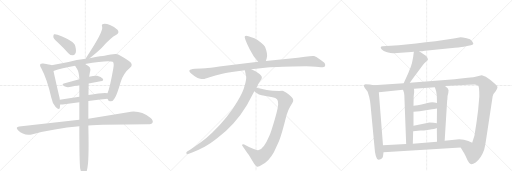
t = 0.00 s
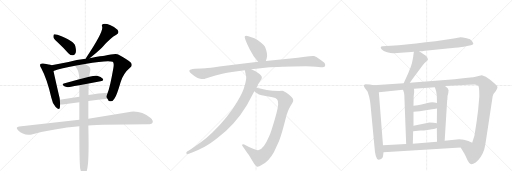
t = 3.48 s
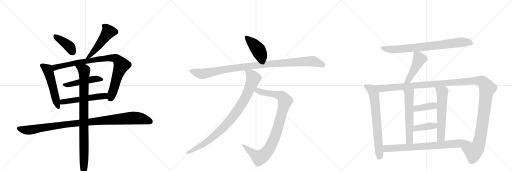
t = 6.96 s
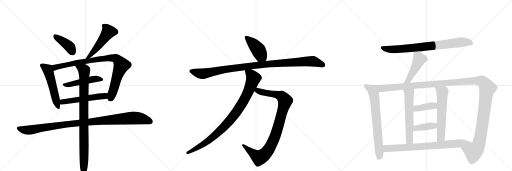
t = 10.44 s
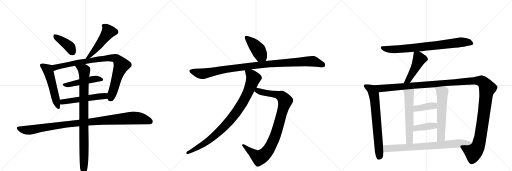
t = 13.91 s
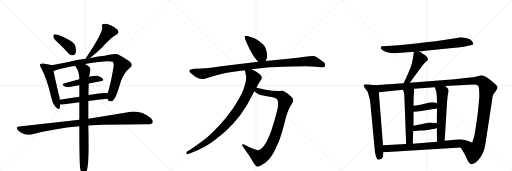
t = 17.39 s

The animated SVG that drew these frames (rendered in a browser with its animation timeline set to each time). Animation: 21 CSS @keyframes rules; one cycle of 17.39 s.

<svg version="1.1" viewBox="0 0 3072 1024" xmlns="http://www.w3.org/2000/svg">
  <g stroke="lightgray" stroke-dasharray="1,1" stroke-width="1" transform="scale(4, 4)">
    <line x1="0" y1="0" x2="256" y2="256"></line>
    <line x1="256" y1="0" x2="0" y2="256"></line>
    <line x1="128" y1="0" x2="128" y2="256"></line>
    <line x1="0" y1="128" x2="256" y2="128"></line>
    <line x1="256" y1="0" x2="512" y2="256"></line>
    <line x1="512" y1="0" x2="256" y2="256"></line>
    <line x1="384" y1="0" x2="384" y2="256"></line>
    <line x1="256" y1="128" x2="512" y2="128"></line>
    <line x1="512" y1="0" x2="768" y2="256"></line>
    <line x1="768" y1="0" x2="512" y2="256"></line>
    <line x1="640" y1="0" x2="640" y2="256"></line>
    <line x1="512" y1="128" x2="768" y2="128"></line>
  </g>
<g transform="scale(1, -1) translate(0, -850)">
   <style type="text/css">
    @keyframes keyframes0 {
      from {
       stroke: black;
       stroke-dashoffset: 408;
       stroke-width: 128;
       }
       57% {
       animation-timing-function: step-end;
       stroke: black;
       stroke-dashoffset: 0;
       stroke-width: 128;
       }
       to {
       stroke: black;
       stroke-width: 1024;
       }
       }
       #make-me-a-hanzi-animation-0 {
         animation: keyframes0 0.582031s both;
         animation-delay: 0.000000s;
         animation-timing-function: linear;
       }
    @keyframes keyframes1 {
      from {
       stroke: black;
       stroke-dashoffset: 515;
       stroke-width: 128;
       }
       63% {
       animation-timing-function: step-end;
       stroke: black;
       stroke-dashoffset: 0;
       stroke-width: 128;
       }
       to {
       stroke: black;
       stroke-width: 1024;
       }
       }
       #make-me-a-hanzi-animation-1 {
         animation: keyframes1 0.669108s both;
         animation-delay: 0.582031s;
         animation-timing-function: linear;
       }
    @keyframes keyframes2 {
      from {
       stroke: black;
       stroke-dashoffset: 533;
       stroke-width: 128;
       }
       63% {
       animation-timing-function: step-end;
       stroke: black;
       stroke-dashoffset: 0;
       stroke-width: 128;
       }
       to {
       stroke: black;
       stroke-width: 1024;
       }
       }
       #make-me-a-hanzi-animation-2 {
         animation: keyframes2 0.683757s both;
         animation-delay: 1.251139s;
         animation-timing-function: linear;
       }
    @keyframes keyframes3 {
      from {
       stroke: black;
       stroke-dashoffset: 906;
       stroke-width: 128;
       }
       75% {
       animation-timing-function: step-end;
       stroke: black;
       stroke-dashoffset: 0;
       stroke-width: 128;
       }
       to {
       stroke: black;
       stroke-width: 1024;
       }
       }
       #make-me-a-hanzi-animation-3 {
         animation: keyframes3 0.987305s both;
         animation-delay: 1.934896s;
         animation-timing-function: linear;
       }
    @keyframes keyframes4 {
      from {
       stroke: black;
       stroke-dashoffset: 484;
       stroke-width: 128;
       }
       61% {
       animation-timing-function: step-end;
       stroke: black;
       stroke-dashoffset: 0;
       stroke-width: 128;
       }
       to {
       stroke: black;
       stroke-width: 1024;
       }
       }
       #make-me-a-hanzi-animation-4 {
         animation: keyframes4 0.643880s both;
         animation-delay: 2.922201s;
         animation-timing-function: linear;
       }
    @keyframes keyframes5 {
      from {
       stroke: black;
       stroke-dashoffset: 540;
       stroke-width: 128;
       }
       64% {
       animation-timing-function: step-end;
       stroke: black;
       stroke-dashoffset: 0;
       stroke-width: 128;
       }
       to {
       stroke: black;
       stroke-width: 1024;
       }
       }
       #make-me-a-hanzi-animation-5 {
         animation: keyframes5 0.689453s both;
         animation-delay: 3.566081s;
         animation-timing-function: linear;
       }
    @keyframes keyframes6 {
      from {
       stroke: black;
       stroke-dashoffset: 1054;
       stroke-width: 128;
       }
       77% {
       animation-timing-function: step-end;
       stroke: black;
       stroke-dashoffset: 0;
       stroke-width: 128;
       }
       to {
       stroke: black;
       stroke-width: 1024;
       }
       }
       #make-me-a-hanzi-animation-6 {
         animation: keyframes6 1.107747s both;
         animation-delay: 4.255534s;
         animation-timing-function: linear;
       }
    @keyframes keyframes7 {
      from {
       stroke: black;
       stroke-dashoffset: 928;
       stroke-width: 128;
       }
       75% {
       animation-timing-function: step-end;
       stroke: black;
       stroke-dashoffset: 0;
       stroke-width: 128;
       }
       to {
       stroke: black;
       stroke-width: 1024;
       }
       }
       #make-me-a-hanzi-animation-7 {
         animation: keyframes7 1.005208s both;
         animation-delay: 5.363281s;
         animation-timing-function: linear;
       }
    @keyframes keyframes8 {
      from {
       stroke: black;
       stroke-dashoffset: 433;
       stroke-width: 128;
       }
       58% {
       animation-timing-function: step-end;
       stroke: black;
       stroke-dashoffset: 0;
       stroke-width: 128;
       }
       to {
       stroke: black;
       stroke-width: 1024;
       }
       }
       #make-me-a-hanzi-animation-8 {
         animation: keyframes8 0.602376s both;
         animation-delay: 6.368490s;
         animation-timing-function: linear;
       }
    @keyframes keyframes9 {
      from {
       stroke: black;
       stroke-dashoffset: 1063;
       stroke-width: 128;
       }
       78% {
       animation-timing-function: step-end;
       stroke: black;
       stroke-dashoffset: 0;
       stroke-width: 128;
       }
       to {
       stroke: black;
       stroke-width: 1024;
       }
       }
       #make-me-a-hanzi-animation-9 {
         animation: keyframes9 1.115072s both;
         animation-delay: 6.970866s;
         animation-timing-function: linear;
       }
    @keyframes keyframes10 {
      from {
       stroke: black;
       stroke-dashoffset: 956;
       stroke-width: 128;
       }
       76% {
       animation-timing-function: step-end;
       stroke: black;
       stroke-dashoffset: 0;
       stroke-width: 128;
       }
       to {
       stroke: black;
       stroke-width: 1024;
       }
       }
       #make-me-a-hanzi-animation-10 {
         animation: keyframes10 1.027995s both;
         animation-delay: 8.085937s;
         animation-timing-function: linear;
       }
    @keyframes keyframes11 {
      from {
       stroke: black;
       stroke-dashoffset: 932;
       stroke-width: 128;
       }
       75% {
       animation-timing-function: step-end;
       stroke: black;
       stroke-dashoffset: 0;
       stroke-width: 128;
       }
       to {
       stroke: black;
       stroke-width: 1024;
       }
       }
       #make-me-a-hanzi-animation-11 {
         animation: keyframes11 1.008464s both;
         animation-delay: 9.113932s;
         animation-timing-function: linear;
       }
    @keyframes keyframes12 {
      from {
       stroke: black;
       stroke-dashoffset: 800;
       stroke-width: 128;
       }
       72% {
       animation-timing-function: step-end;
       stroke: black;
       stroke-dashoffset: 0;
       stroke-width: 128;
       }
       to {
       stroke: black;
       stroke-width: 1024;
       }
       }
       #make-me-a-hanzi-animation-12 {
         animation: keyframes12 0.901042s both;
         animation-delay: 10.122396s;
         animation-timing-function: linear;
       }
    @keyframes keyframes13 {
      from {
       stroke: black;
       stroke-dashoffset: 471;
       stroke-width: 128;
       }
       61% {
       animation-timing-function: step-end;
       stroke: black;
       stroke-dashoffset: 0;
       stroke-width: 128;
       }
       to {
       stroke: black;
       stroke-width: 1024;
       }
       }
       #make-me-a-hanzi-animation-13 {
         animation: keyframes13 0.633301s both;
         animation-delay: 11.023437s;
         animation-timing-function: linear;
       }
    @keyframes keyframes14 {
      from {
       stroke: black;
       stroke-dashoffset: 715;
       stroke-width: 128;
       }
       70% {
       animation-timing-function: step-end;
       stroke: black;
       stroke-dashoffset: 0;
       stroke-width: 128;
       }
       to {
       stroke: black;
       stroke-width: 1024;
       }
       }
       #make-me-a-hanzi-animation-14 {
         animation: keyframes14 0.831868s both;
         animation-delay: 11.656738s;
         animation-timing-function: linear;
       }
    @keyframes keyframes15 {
      from {
       stroke: black;
       stroke-dashoffset: 1425;
       stroke-width: 128;
       }
       82% {
       animation-timing-function: step-end;
       stroke: black;
       stroke-dashoffset: 0;
       stroke-width: 128;
       }
       to {
       stroke: black;
       stroke-width: 1024;
       }
       }
       #make-me-a-hanzi-animation-15 {
         animation: keyframes15 1.409668s both;
         animation-delay: 12.488607s;
         animation-timing-function: linear;
       }
    @keyframes keyframes16 {
      from {
       stroke: black;
       stroke-dashoffset: 589;
       stroke-width: 128;
       }
       66% {
       animation-timing-function: step-end;
       stroke: black;
       stroke-dashoffset: 0;
       stroke-width: 128;
       }
       to {
       stroke: black;
       stroke-width: 1024;
       }
       }
       #make-me-a-hanzi-animation-16 {
         animation: keyframes16 0.729329s both;
         animation-delay: 13.898275s;
         animation-timing-function: linear;
       }
    @keyframes keyframes17 {
      from {
       stroke: black;
       stroke-dashoffset: 598;
       stroke-width: 128;
       }
       66% {
       animation-timing-function: step-end;
       stroke: black;
       stroke-dashoffset: 0;
       stroke-width: 128;
       }
       to {
       stroke: black;
       stroke-width: 1024;
       }
       }
       #make-me-a-hanzi-animation-17 {
         animation: keyframes17 0.736654s both;
         animation-delay: 14.627604s;
         animation-timing-function: linear;
       }
    @keyframes keyframes18 {
      from {
       stroke: black;
       stroke-dashoffset: 394;
       stroke-width: 128;
       }
       56% {
       animation-timing-function: step-end;
       stroke: black;
       stroke-dashoffset: 0;
       stroke-width: 128;
       }
       to {
       stroke: black;
       stroke-width: 1024;
       }
       }
       #make-me-a-hanzi-animation-18 {
         animation: keyframes18 0.570638s both;
         animation-delay: 15.364258s;
         animation-timing-function: linear;
       }
    @keyframes keyframes19 {
      from {
       stroke: black;
       stroke-dashoffset: 396;
       stroke-width: 128;
       }
       56% {
       animation-timing-function: step-end;
       stroke: black;
       stroke-dashoffset: 0;
       stroke-width: 128;
       }
       to {
       stroke: black;
       stroke-width: 1024;
       }
       }
       #make-me-a-hanzi-animation-19 {
         animation: keyframes19 0.572266s both;
         animation-delay: 15.934896s;
         animation-timing-function: linear;
       }
    @keyframes keyframes20 {
      from {
       stroke: black;
       stroke-dashoffset: 781;
       stroke-width: 128;
       }
       72% {
       animation-timing-function: step-end;
       stroke: black;
       stroke-dashoffset: 0;
       stroke-width: 128;
       }
       to {
       stroke: black;
       stroke-width: 1024;
       }
       }
       #make-me-a-hanzi-animation-20 {
         animation: keyframes20 0.885579s both;
         animation-delay: 16.507161s;
         animation-timing-function: linear;
       }
</style>
<path d="M 347 596 Q 377 568 410 532 Q 422 519 437 519 Q 447 518 453 531 Q 459 544 452 574 Q 446 607 345 643 Q 330 647 324 645 Q 320 641 320 629 Q 321 619 347 596 Z" fill="lightgray"></path> 
<path d="M 538 502 Q 584 539 611 565 Q 665 625 698 642 Q 719 655 705 673 Q 689 689 660 701 Q 633 711 620 707 Q 607 704 613 690 Q 622 662 517 505 Q 516 501 514 498 C 502 473 515 483 538 502 Z" fill="lightgray"></path> 
<path d="M 309 459 Q 299 465 259 470 Q 246 471 243 467 Q 236 460 247 443 Q 283 376 308 264 Q 314 230 334 209 Q 355 187 359 204 Q 360 213 361 224 L 359 252 Q 358 265 354 278 Q 329 387 321 425 C 315 454 314 457 309 459 Z" fill="lightgray"></path> 
<path d="M 645 259 Q 651 241 664 243 Q 679 244 687 260 Q 700 276 724 359 Q 742 413 780 444 Q 799 460 783 477 Q 764 495 712 523 Q 696 533 627 516 Q 617 516 538 502 L 514 498 Q 459 491 411 479 Q 353 467 309 459 C 280 454 292 416 321 425 Q 369 441 451 456 L 510 467 Q 652 492 676 480 Q 686 474 680 441 Q 659 321 645 292 C 637 269 637 269 645 259 Z" fill="lightgray"></path> 
<path d="M 532 350 L 603 363 Q 625 367 617 379 Q 607 392 583 397 Q 564 398 535 391 L 476 375 L 383 350 Q 367 346 386 333 Q 396 326 419 329 Q 447 335 476 340 L 532 350 Z" fill="lightgray"></path> 
<path d="M 530 245 Q 590 254 645 259 C 675 262 675 288 645 292 Q 624 298 531 281 L 476 271 Q 415 262 359 252 C 329 247 331 225 361 224 Q 370 223 386 225 Q 432 232 476 238 L 530 245 Z" fill="lightgray"></path> 
<path d="M 530 98 Q 611 104 886 105 Q 910 105 915 115 Q 922 128 902 145 Q 841 193 768 178 L 530 139 L 476 132 L 115 92 Q 90 89 108 69 Q 142 35 190 44 Q 326 80 476 93 L 530 98 Z" fill="lightgray"></path> 
<path d="M 481 -160 Q 487 -185 494 -195 Q 500 -202 507 -200 Q 522 -191 528 -130 Q 534 -60 530 98 L 530 139 L 530 245 L 531 281 Q 531 311 532 343 L 532 350 L 535 391 Q 538 412 542 428 Q 545 446 530 455 Q 520 462 510 467 C 484 482 435 482 451 456 Q 455 446 462 438 Q 475 416 476 375 L 476 340 L 476 271 L 476 238 L 476 132 L 476 93 Q 476 -120 481 -160 Z" fill="lightgray"></path> 
<path d="M 1595 485 L 1600 500 Q 1609 524 1590 570 Q 1585 580 1565 596 Q 1545 612 1526 621 Q 1508 630 1490 634 Q 1473 638 1469 634 Q 1463 626 1498 556 L 1523 512 L 1549 480 C 1568 457 1586 457 1595 485 Z" fill="lightgray"></path> 
<path d="M 1207 440 L 1169 439 Q 1140 436 1137 430 Q 1135 424 1139 418 Q 1145 410 1166 395 Q 1188 379 1201 378 Q 1215 376 1221 377 Q 1228 377 1258 388 Q 1289 399 1334 409 Q 1380 418 1391 419 L 1469 430 L 1508 436 L 1604 446 Q 1630 449 1697 451 L 1757 452 Q 1803 452 1837 453 Q 1871 453 1896 450 L 1925 448 Q 1943 446 1947 450 Q 1951 454 1951 461 Q 1951 467 1946 474 Q 1941 480 1918 496 Q 1896 512 1884 515 Q 1872 517 1830 511 L 1787 504 L 1595 485 L 1549 480 L 1316 452 Q 1255 442 1233 442 Q 1211 442 1207 440 Z" fill="lightgray"></path> 
<path d="M 1526 303 L 1537 295 Q 1554 282 1570 279 L 1635 267 Q 1655 263 1662 255 Q 1669 247 1669 226 Q 1669 205 1648 133 Q 1627 61 1617 38 Q 1580 -50 1549 -50 Q 1541 -51 1519 -42 L 1494 -31 L 1465 -16 Q 1457 -12 1454 -16 Q 1451 -20 1454 -24 L 1485 -69 Q 1488 -74 1494 -80 L 1525 -132 Q 1532 -143 1540 -148 Q 1548 -153 1572 -138 Q 1614 -116 1644 -61 L 1673 2 Q 1689 38 1719 159 Q 1728 190 1742 213 Q 1756 235 1759 244 L 1759 252 Q 1759 263 1731 285 Q 1704 306 1693 306 Q 1683 306 1675 305 L 1636 307 Q 1627 307 1601 311 Q 1575 315 1567 318 L 1539 325 C 1510 332 1502 321 1526 303 Z" fill="lightgray"></path> 
<path d="M 1469 430 L 1477 392 Q 1479 374 1468 338 Q 1460 301 1425 244 Q 1375 156 1273 54 Q 1237 19 1205 -3 L 1145 -45 L 1123 -58 Q 1117 -62 1118 -69 Q 1119 -77 1133 -72 L 1153 -64 Q 1196 -46 1228 -29 Q 1261 -13 1310 27 Q 1360 66 1400 110 Q 1441 154 1481 220 L 1526 303 L 1539 325 L 1549 345 L 1569 377 Q 1576 391 1559 405 Q 1543 418 1533 423 L 1508 436 C 1481 450 1463 459 1469 430 Z" fill="lightgray"></path> 
<path d="M 2515 544 L 2534 544 Q 2537 544 2550 546 L 2729 564 Q 2775 568 2795 573 L 2825 579 Q 2836 581 2840 587 Q 2841 591 2832.5 604 Q 2824 617 2800 621 Q 2773 628 2764 628 L 2722 620 L 2613 603 Q 2554 596 2496 590 L 2392 580 L 2296 573 Q 2286 572 2284.5 568 Q 2283 564 2291 553.5 Q 2299 543 2322.5 538 Q 2346 533 2359 532 Q 2372 531 2405 534 L 2468 539 L 2483 541 L 2515 544 Z" fill="lightgray"></path> 
<path d="M 2483 541 L 2479 509 Q 2473 471 2464 448 Q 2454 425 2450 413 L 2422 351 C 2410 324 2442 329 2459 354 L 2475 377 L 2534 457 Q 2544 471 2556 480 L 2567 491 Q 2569 496 2564 504 Q 2559 512 2555 516 L 2515 544 C 2490 561 2486 564 2483 541 Z" fill="lightgray"></path> 
<path d="M 2243 340 L 2219 344 L 2193 346 Q 2184 343 2183 340 Q 2181 336 2189 323 L 2205 302 Q 2207 298 2215 270 Q 2222 241 2223 222 L 2246 -20 Q 2252 -111 2273 -107 Q 2296 -102 2298 -86 L 2301 -62 L 2298 -20 L 2273 298 C 2271 328 2270 335 2243 340 Z" fill="lightgray"></path> 
<path d="M 2422 351 L 2243 340 C 2213 338 2243 295 2273 298 L 2418 312 L 2484 319 L 2609 328 L 2670 335 L 2809 342 Q 2848 344 2856 343 Q 2864 342 2870 336 Q 2876 326 2876 273 L 2869 192 L 2860 124 Q 2857 102 2855 90 L 2847 39 L 2847 38 L 2833 -6 C 2824 -35 2748 -8 2764 -34 L 2785 -68 L 2792 -82 Q 2798 -95 2806 -112 Q 2814 -128 2824 -133 Q 2833 -137 2854 -124 Q 2886 -101 2905 -48 Q 2912 -19 2916 10 L 2956 274 Q 2958 287 2973 302 Q 2986 322 2985 329 Q 2984 336 2971 347 L 2941 373 Q 2914 396 2891 400 Q 2888 400 2866 394 Q 2843 387 2806 384 L 2752 379 L 2728 376 L 2459 354 L 2422 351 Z" fill="lightgray"></path> 
<path d="M 2418 312 L 2423 298 Q 2425 293 2426 279 L 2437 -13 C 2438 -43 2476 -41 2477 -11 L 2479 64 L 2481 97 L 2481 180 L 2481 216 L 2482 273 L 2485 297 Q 2485 312 2484 319 C 2482 349 2408 340 2418 312 Z" fill="lightgray"></path> 
<path d="M 2621 83 L 2622 1 C 2622 -29 2666 -24 2668 6 L 2683 249 L 2684 251 Q 2684 279 2690 295 Q 2695 311 2686 321 L 2670 335 C 2647 355 2600 356 2609 328 L 2617 304 Q 2619 292 2621 273 L 2622 233 L 2622 200 L 2621 112 L 2621 83 Z" fill="lightgray"></path> 
<path d="M 2481 180 L 2518 184 L 2592 196 Q 2602 196 2622 200 C 2651 206 2651 225 2622 233 Q 2594 242 2565 233 Q 2535 224 2481 216 C 2451 212 2451 177 2481 180 Z" fill="lightgray"></path> 
<path d="M 2479 64 L 2523 68 Q 2539 68 2574 73 Q 2609 77 2621 83 C 2649 95 2651 109 2621 112 L 2601 114 Q 2572 116 2570 115 L 2481 97 C 2452 91 2449 61 2479 64 Z" fill="lightgray"></path> 
<path d="M 2301 -62 L 2764 -34 C 2794 -32 2860 -19 2833 -6 L 2810 5 Q 2784 15 2755 15 L 2668 6 L 2622 1 L 2477 -11 L 2437 -13 L 2298 -20 C 2268 -22 2271 -64 2301 -62 Z" fill="lightgray"></path> 
      <clipPath id="make-me-a-hanzi-clip-0">
      <path d="M 347 596 Q 377 568 410 532 Q 422 519 437 519 Q 447 518 453 531 Q 459 544 452 574 Q 446 607 345 643 Q 330 647 324 645 Q 320 641 320 629 Q 321 619 347 596 Z" fill="lightgray"></path>
      </clipPath>
      <path clip-path="url(#make-me-a-hanzi-clip-0)" d="M 329 639 L 410 578 L 437 535 " fill="none" id="make-me-a-hanzi-animation-0" stroke-dasharray="280 560" stroke-linecap="round"></path>

      <clipPath id="make-me-a-hanzi-clip-1">
      <path d="M 538 502 Q 584 539 611 565 Q 665 625 698 642 Q 719 655 705 673 Q 689 689 660 701 Q 633 711 620 707 Q 607 704 613 690 Q 622 662 517 505 Q 516 501 514 498 C 502 473 515 483 538 502 Z" fill="lightgray"></path>
      </clipPath>
      <path clip-path="url(#make-me-a-hanzi-clip-1)" d="M 621 697 L 634 688 L 651 659 L 559 538 L 538 515 L 528 514 L 520 500 " fill="none" id="make-me-a-hanzi-animation-1" stroke-dasharray="387 774" stroke-linecap="round"></path>

      <clipPath id="make-me-a-hanzi-clip-2">
      <path d="M 309 459 Q 299 465 259 470 Q 246 471 243 467 Q 236 460 247 443 Q 283 376 308 264 Q 314 230 334 209 Q 355 187 359 204 Q 360 213 361 224 L 359 252 Q 358 265 354 278 Q 329 387 321 425 C 315 454 314 457 309 459 Z" fill="lightgray"></path>
      </clipPath>
      <path clip-path="url(#make-me-a-hanzi-clip-2)" d="M 250 460 L 287 432 L 347 209 " fill="none" id="make-me-a-hanzi-animation-2" stroke-dasharray="405 810" stroke-linecap="round"></path>

      <clipPath id="make-me-a-hanzi-clip-3">
      <path d="M 645 259 Q 651 241 664 243 Q 679 244 687 260 Q 700 276 724 359 Q 742 413 780 444 Q 799 460 783 477 Q 764 495 712 523 Q 696 533 627 516 Q 617 516 538 502 L 514 498 Q 459 491 411 479 Q 353 467 309 459 C 280 454 292 416 321 425 Q 369 441 451 456 L 510 467 Q 652 492 676 480 Q 686 474 680 441 Q 659 321 645 292 C 637 269 637 269 645 259 Z" fill="lightgray"></path>
      </clipPath>
      <path clip-path="url(#make-me-a-hanzi-clip-3)" d="M 316 455 L 333 446 L 478 478 L 544 486 L 552 492 L 641 503 L 699 498 L 729 459 L 705 401 L 663 261 " fill="none" id="make-me-a-hanzi-animation-3" stroke-dasharray="778 1556" stroke-linecap="round"></path>

      <clipPath id="make-me-a-hanzi-clip-4">
      <path d="M 532 350 L 603 363 Q 625 367 617 379 Q 607 392 583 397 Q 564 398 535 391 L 476 375 L 383 350 Q 367 346 386 333 Q 396 326 419 329 Q 447 335 476 340 L 532 350 Z" fill="lightgray"></path>
      </clipPath>
      <path clip-path="url(#make-me-a-hanzi-clip-4)" d="M 384 341 L 411 342 L 558 376 L 585 379 L 607 373 " fill="none" id="make-me-a-hanzi-animation-4" stroke-dasharray="356 712" stroke-linecap="round"></path>

      <clipPath id="make-me-a-hanzi-clip-5">
      <path d="M 530 245 Q 590 254 645 259 C 675 262 675 288 645 292 Q 624 298 531 281 L 476 271 Q 415 262 359 252 C 329 247 331 225 361 224 Q 370 223 386 225 Q 432 232 476 238 L 530 245 Z" fill="lightgray"></path>
      </clipPath>
      <path clip-path="url(#make-me-a-hanzi-clip-5)" d="M 367 231 L 376 239 L 411 246 L 628 276 L 641 287 " fill="none" id="make-me-a-hanzi-animation-5" stroke-dasharray="412 824" stroke-linecap="round"></path>

      <clipPath id="make-me-a-hanzi-clip-6">
      <path d="M 530 98 Q 611 104 886 105 Q 910 105 915 115 Q 922 128 902 145 Q 841 193 768 178 L 530 139 L 476 132 L 115 92 Q 90 89 108 69 Q 142 35 190 44 Q 326 80 476 93 L 530 98 Z" fill="lightgray"></path>
      </clipPath>
      <path clip-path="url(#make-me-a-hanzi-clip-6)" d="M 112 80 L 179 70 L 423 108 L 794 143 L 841 140 L 902 122 " fill="none" id="make-me-a-hanzi-animation-6" stroke-dasharray="926 1852" stroke-linecap="round"></path>

      <clipPath id="make-me-a-hanzi-clip-7">
      <path d="M 481 -160 Q 487 -185 494 -195 Q 500 -202 507 -200 Q 522 -191 528 -130 Q 534 -60 530 98 L 530 139 L 530 245 L 531 281 Q 531 311 532 343 L 532 350 L 535 391 Q 538 412 542 428 Q 545 446 530 455 Q 520 462 510 467 C 484 482 435 482 451 456 Q 455 446 462 438 Q 475 416 476 375 L 476 340 L 476 271 L 476 238 L 476 132 L 476 93 Q 476 -120 481 -160 Z" fill="lightgray"></path>
      </clipPath>
      <path clip-path="url(#make-me-a-hanzi-clip-7)" d="M 459 454 L 505 428 L 503 -191 " fill="none" id="make-me-a-hanzi-animation-7" stroke-dasharray="800 1600" stroke-linecap="round"></path>

      <clipPath id="make-me-a-hanzi-clip-8">
      <path d="M 1595 485 L 1600 500 Q 1609 524 1590 570 Q 1585 580 1565 596 Q 1545 612 1526 621 Q 1508 630 1490 634 Q 1473 638 1469 634 Q 1463 626 1498 556 L 1523 512 L 1549 480 C 1568 457 1586 457 1595 485 Z" fill="lightgray"></path>
      </clipPath>
      <path clip-path="url(#make-me-a-hanzi-clip-8)" d="M 1474 631 L 1544 560 L 1565 520 L 1586 496 " fill="none" id="make-me-a-hanzi-animation-8" stroke-dasharray="305 610" stroke-linecap="round"></path>

      <clipPath id="make-me-a-hanzi-clip-9">
      <path d="M 1207 440 L 1169 439 Q 1140 436 1137 430 Q 1135 424 1139 418 Q 1145 410 1166 395 Q 1188 379 1201 378 Q 1215 376 1221 377 Q 1228 377 1258 388 Q 1289 399 1334 409 Q 1380 418 1391 419 L 1469 430 L 1508 436 L 1604 446 Q 1630 449 1697 451 L 1757 452 Q 1803 452 1837 453 Q 1871 453 1896 450 L 1925 448 Q 1943 446 1947 450 Q 1951 454 1951 461 Q 1951 467 1946 474 Q 1941 480 1918 496 Q 1896 512 1884 515 Q 1872 517 1830 511 L 1787 504 L 1595 485 L 1549 480 L 1316 452 Q 1255 442 1233 442 Q 1211 442 1207 440 Z" fill="lightgray"></path>
      </clipPath>
      <path clip-path="url(#make-me-a-hanzi-clip-9)" d="M 1145 425 L 1210 408 L 1497 455 L 1860 484 L 1884 482 L 1940 459 " fill="none" id="make-me-a-hanzi-animation-9" stroke-dasharray="935 1870" stroke-linecap="round"></path>

      <clipPath id="make-me-a-hanzi-clip-10">
      <path d="M 1526 303 L 1537 295 Q 1554 282 1570 279 L 1635 267 Q 1655 263 1662 255 Q 1669 247 1669 226 Q 1669 205 1648 133 Q 1627 61 1617 38 Q 1580 -50 1549 -50 Q 1541 -51 1519 -42 L 1494 -31 L 1465 -16 Q 1457 -12 1454 -16 Q 1451 -20 1454 -24 L 1485 -69 Q 1488 -74 1494 -80 L 1525 -132 Q 1532 -143 1540 -148 Q 1548 -153 1572 -138 Q 1614 -116 1644 -61 L 1673 2 Q 1689 38 1719 159 Q 1728 190 1742 213 Q 1756 235 1759 244 L 1759 252 Q 1759 263 1731 285 Q 1704 306 1693 306 Q 1683 306 1675 305 L 1636 307 Q 1627 307 1601 311 Q 1575 315 1567 318 L 1539 325 C 1510 332 1502 321 1526 303 Z" fill="lightgray"></path>
      </clipPath>
      <path clip-path="url(#make-me-a-hanzi-clip-10)" d="M 1536 305 L 1547 307 L 1580 295 L 1682 277 L 1711 246 L 1651 34 L 1616 -40 L 1592 -73 L 1556 -95 L 1548 -92 L 1460 -20 " fill="none" id="make-me-a-hanzi-animation-10" stroke-dasharray="828 1656" stroke-linecap="round"></path>

      <clipPath id="make-me-a-hanzi-clip-11">
      <path d="M 1469 430 L 1477 392 Q 1479 374 1468 338 Q 1460 301 1425 244 Q 1375 156 1273 54 Q 1237 19 1205 -3 L 1145 -45 L 1123 -58 Q 1117 -62 1118 -69 Q 1119 -77 1133 -72 L 1153 -64 Q 1196 -46 1228 -29 Q 1261 -13 1310 27 Q 1360 66 1400 110 Q 1441 154 1481 220 L 1526 303 L 1539 325 L 1549 345 L 1569 377 Q 1576 391 1559 405 Q 1543 418 1533 423 L 1508 436 C 1481 450 1463 459 1469 430 Z" fill="lightgray"></path>
      </clipPath>
      <path clip-path="url(#make-me-a-hanzi-clip-11)" d="M 1476 425 L 1504 404 L 1520 380 L 1481 283 L 1417 176 L 1375 123 L 1277 27 L 1204 -24 L 1126 -66 " fill="none" id="make-me-a-hanzi-animation-11" stroke-dasharray="804 1608" stroke-linecap="round"></path>

      <clipPath id="make-me-a-hanzi-clip-12">
      <path d="M 2515 544 L 2534 544 Q 2537 544 2550 546 L 2729 564 Q 2775 568 2795 573 L 2825 579 Q 2836 581 2840 587 Q 2841 591 2832.5 604 Q 2824 617 2800 621 Q 2773 628 2764 628 L 2722 620 L 2613 603 Q 2554 596 2496 590 L 2392 580 L 2296 573 Q 2286 572 2284.5 568 Q 2283 564 2291 553.5 Q 2299 543 2322.5 538 Q 2346 533 2359 532 Q 2372 531 2405 534 L 2468 539 L 2483 541 L 2515 544 Z" fill="lightgray"></path>
      </clipPath>
      <path clip-path="url(#make-me-a-hanzi-clip-12)" d="M 2293 563 L 2332 556 L 2393 556 L 2615 577 L 2763 598 L 2810 597 L 2833 589 " fill="none" id="make-me-a-hanzi-animation-12" stroke-dasharray="672 1344" stroke-linecap="round"></path>

      <clipPath id="make-me-a-hanzi-clip-13">
      <path d="M 2483 541 L 2479 509 Q 2473 471 2464 448 Q 2454 425 2450 413 L 2422 351 C 2410 324 2442 329 2459 354 L 2475 377 L 2534 457 Q 2544 471 2556 480 L 2567 491 Q 2569 496 2564 504 Q 2559 512 2555 516 L 2515 544 C 2490 561 2486 564 2483 541 Z" fill="lightgray"></path>
      </clipPath>
      <path clip-path="url(#make-me-a-hanzi-clip-13)" d="M 2489 535 L 2508 516 L 2512 486 L 2450 370 L 2428 356 " fill="none" id="make-me-a-hanzi-animation-13" stroke-dasharray="343 686" stroke-linecap="round"></path>

      <clipPath id="make-me-a-hanzi-clip-14">
      <path d="M 2243 340 L 2219 344 L 2193 346 Q 2184 343 2183 340 Q 2181 336 2189 323 L 2205 302 Q 2207 298 2215 270 Q 2222 241 2223 222 L 2246 -20 Q 2252 -111 2273 -107 Q 2296 -102 2298 -86 L 2301 -62 L 2298 -20 L 2273 298 C 2271 328 2270 335 2243 340 Z" fill="lightgray"></path>
      </clipPath>
      <path clip-path="url(#make-me-a-hanzi-clip-14)" d="M 2191 338 L 2228 316 L 2248 255 L 2277 -77 L 2272 -95 " fill="none" id="make-me-a-hanzi-animation-14" stroke-dasharray="587 1174" stroke-linecap="round"></path>

      <clipPath id="make-me-a-hanzi-clip-15">
      <path d="M 2422 351 L 2243 340 C 2213 338 2243 295 2273 298 L 2418 312 L 2484 319 L 2609 328 L 2670 335 L 2809 342 Q 2848 344 2856 343 Q 2864 342 2870 336 Q 2876 326 2876 273 L 2869 192 L 2860 124 Q 2857 102 2855 90 L 2847 39 L 2847 38 L 2833 -6 C 2824 -35 2748 -8 2764 -34 L 2785 -68 L 2792 -82 Q 2798 -95 2806 -112 Q 2814 -128 2824 -133 Q 2833 -137 2854 -124 Q 2886 -101 2905 -48 Q 2912 -19 2916 10 L 2956 274 Q 2958 287 2973 302 Q 2986 322 2985 329 Q 2984 336 2971 347 L 2941 373 Q 2914 396 2891 400 Q 2888 400 2866 394 Q 2843 387 2806 384 L 2752 379 L 2728 376 L 2459 354 L 2422 351 Z" fill="lightgray"></path>
      </clipPath>
      <path clip-path="url(#make-me-a-hanzi-clip-15)" d="M 2251 338 L 2284 321 L 2834 366 L 2894 362 L 2924 322 L 2875 -5 L 2866 -32 L 2841 -61 L 2773 -36 " fill="none" id="make-me-a-hanzi-animation-15" stroke-dasharray="1297 2594" stroke-linecap="round"></path>

      <clipPath id="make-me-a-hanzi-clip-16">
      <path d="M 2418 312 L 2423 298 Q 2425 293 2426 279 L 2437 -13 C 2438 -43 2476 -41 2477 -11 L 2479 64 L 2481 97 L 2481 180 L 2481 216 L 2482 273 L 2485 297 Q 2485 312 2484 319 C 2482 349 2408 340 2418 312 Z" fill="lightgray"></path>
      </clipPath>
      <path clip-path="url(#make-me-a-hanzi-clip-16)" d="M 2478 314 L 2454 287 L 2457 11 L 2443 -5 " fill="none" id="make-me-a-hanzi-animation-16" stroke-dasharray="461 922" stroke-linecap="round"></path>

      <clipPath id="make-me-a-hanzi-clip-17">
      <path d="M 2621 83 L 2622 1 C 2622 -29 2666 -24 2668 6 L 2683 249 L 2684 251 Q 2684 279 2690 295 Q 2695 311 2686 321 L 2670 335 C 2647 355 2600 356 2609 328 L 2617 304 Q 2619 292 2621 273 L 2622 233 L 2622 200 L 2621 112 L 2621 83 Z" fill="lightgray"></path>
      </clipPath>
      <path clip-path="url(#make-me-a-hanzi-clip-17)" d="M 2617 324 L 2654 298 L 2646 27 L 2629 8 " fill="none" id="make-me-a-hanzi-animation-17" stroke-dasharray="470 940" stroke-linecap="round"></path>

      <clipPath id="make-me-a-hanzi-clip-18">
      <path d="M 2481 180 L 2518 184 L 2592 196 Q 2602 196 2622 200 C 2651 206 2651 225 2622 233 Q 2594 242 2565 233 Q 2535 224 2481 216 C 2451 212 2451 177 2481 180 Z" fill="lightgray"></path>
      </clipPath>
      <path clip-path="url(#make-me-a-hanzi-clip-18)" d="M 2487 186 L 2497 198 L 2603 217 L 2613 228 " fill="none" id="make-me-a-hanzi-animation-18" stroke-dasharray="266 532" stroke-linecap="round"></path>

      <clipPath id="make-me-a-hanzi-clip-19">
      <path d="M 2479 64 L 2523 68 Q 2539 68 2574 73 Q 2609 77 2621 83 C 2649 95 2651 109 2621 112 L 2601 114 Q 2572 116 2570 115 L 2481 97 C 2452 91 2449 61 2479 64 Z" fill="lightgray"></path>
      </clipPath>
      <path clip-path="url(#make-me-a-hanzi-clip-19)" d="M 2486 69 L 2493 80 L 2507 85 L 2603 96 L 2615 105 " fill="none" id="make-me-a-hanzi-animation-19" stroke-dasharray="268 536" stroke-linecap="round"></path>

      <clipPath id="make-me-a-hanzi-clip-20">
      <path d="M 2301 -62 L 2764 -34 C 2794 -32 2860 -19 2833 -6 L 2810 5 Q 2784 15 2755 15 L 2668 6 L 2622 1 L 2477 -11 L 2437 -13 L 2298 -20 C 2268 -22 2271 -64 2301 -62 Z" fill="lightgray"></path>
      </clipPath>
      <path clip-path="url(#make-me-a-hanzi-clip-20)" d="M 2306 -26 L 2324 -40 L 2579 -25 L 2800 -4 L 2825 -7 " fill="none" id="make-me-a-hanzi-animation-20" stroke-dasharray="653 1306" stroke-linecap="round"></path>

</g>
</svg>
